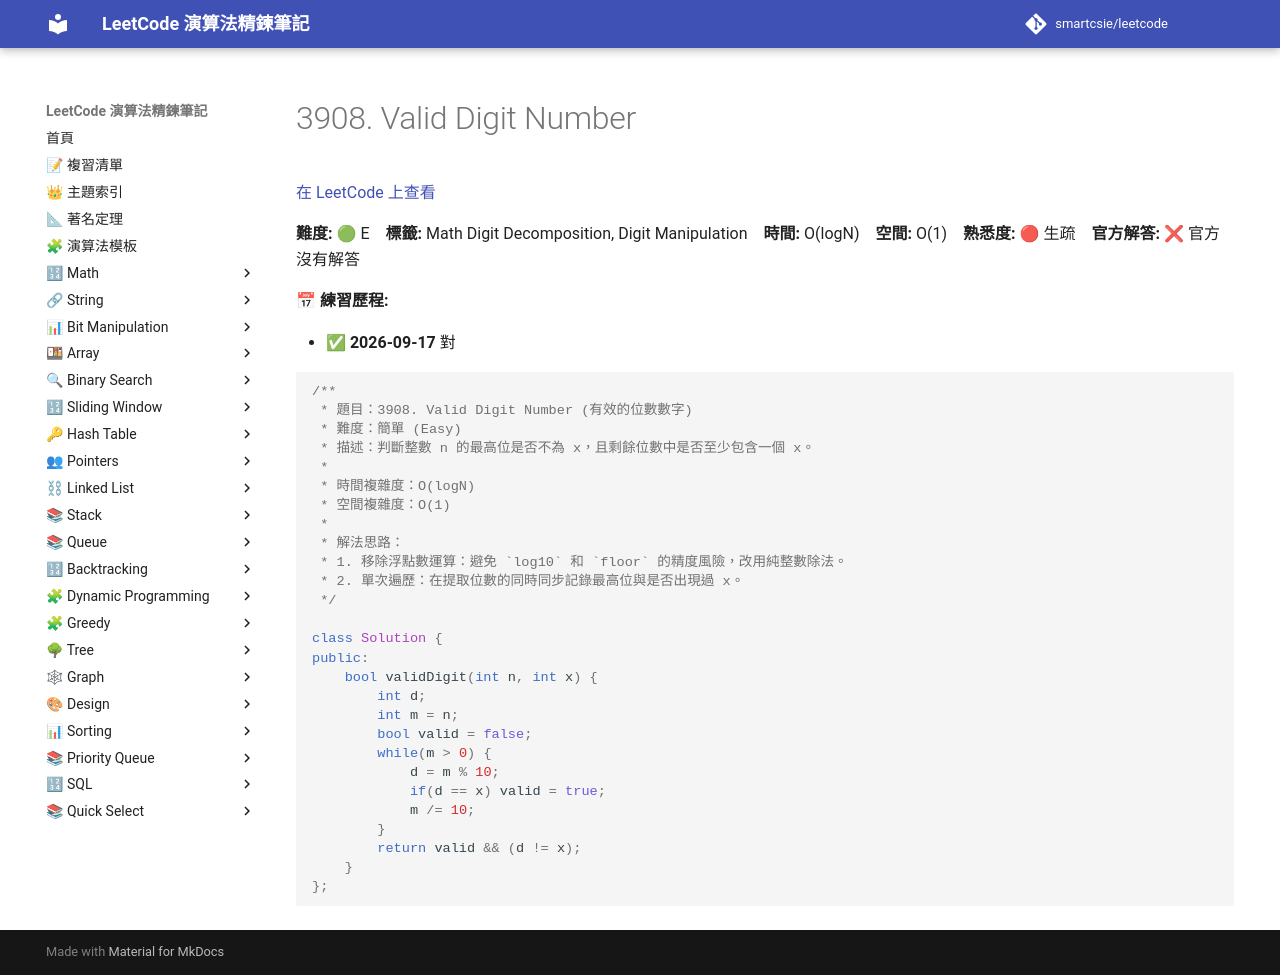

repository: smartcsie/leetcode · page: problems/3908/index.html · generator: mkdocs

# 3908. Valid Digit Number

[在 LeetCode 上查看](https://leetcode.com/problems/valid-digit-number/)

**難度:** 🟢 E　**標籤:** Math Digit Decomposition, Digit Manipulation　**時間:** O(logN)　**空間:** O(1)　**熟悉度:** 🔴 生疏　**官方解答:** ❌ 官方沒有解答

**📅 練習歷程:**

- ✅ **2026-09-17** 對

```cpp
/**
 * 題目：3908. Valid Digit Number (有效的位數數字)
 * 難度：簡單 (Easy)
 * 描述：判斷整數 n 的最高位是否不為 x，且剩餘位數中是否至少包含一個 x。
 *
 * 時間複雜度：O(logN)
 * 空間複雜度：O(1)
 *
 * 解法思路：
 * 1. 移除浮點數運算：避免 `log10` 和 `floor` 的精度風險，改用純整數除法。
 * 2. 單次遍歷：在提取位數的同時同步記錄最高位與是否出現過 x。
 */

class Solution {
public:
    bool validDigit(int n, int x) {
        int d;
        int m = n;
        bool valid = false;
        while(m > 0) {
            d = m % 10;
            if(d == x) valid = true;
            m /= 10;
        }
        return valid && (d != x);
    }
};
```
